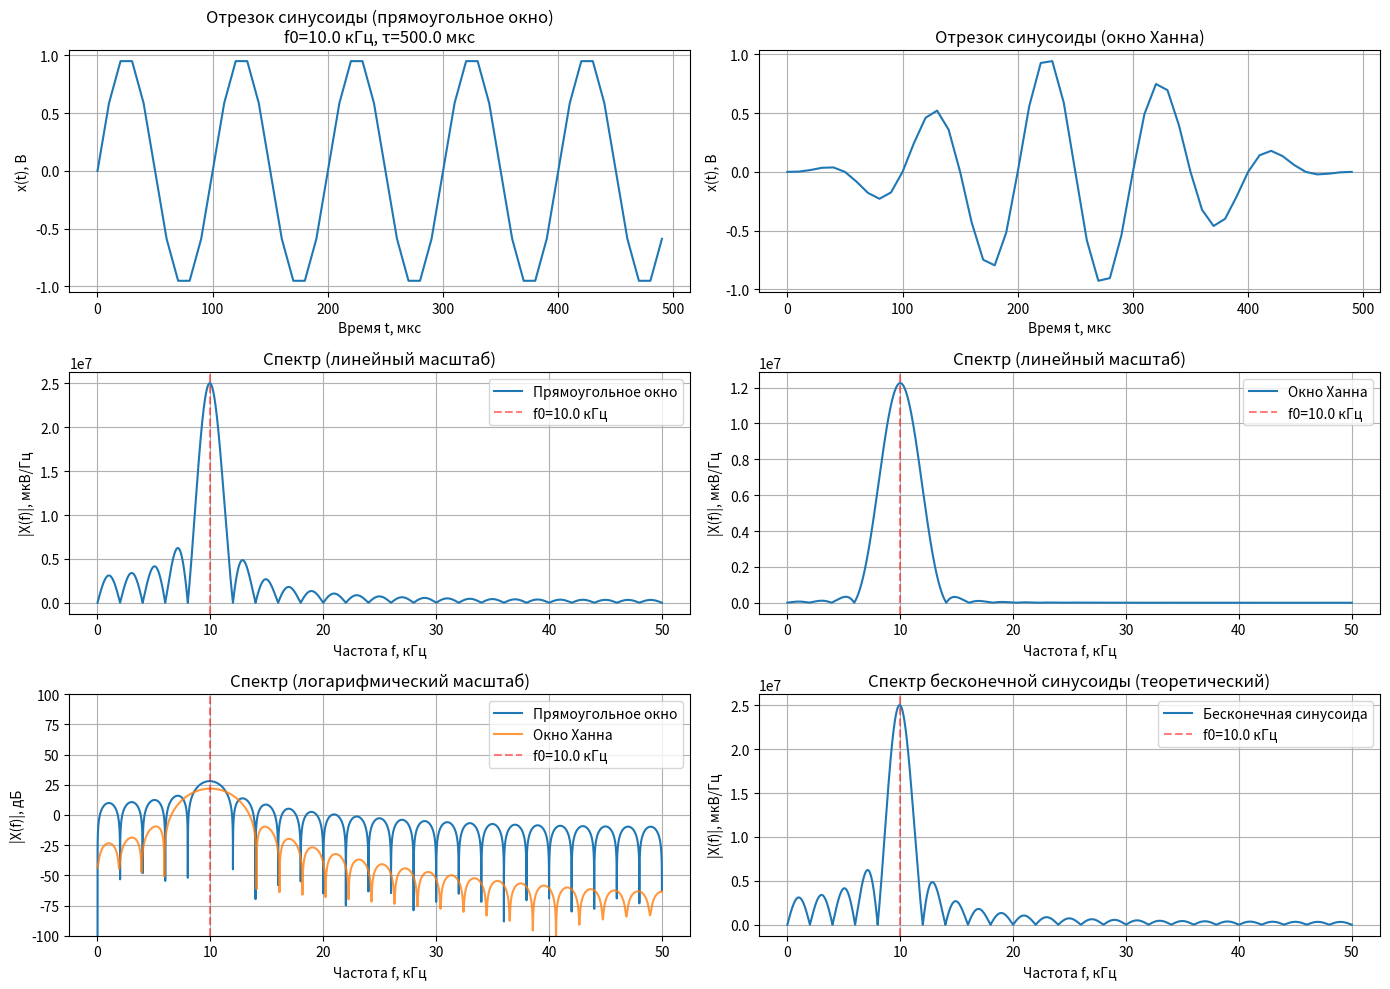

Write the Python code that produced this figure.
import numpy as np
import matplotlib.pyplot as plt
from scipy.fft import fft, fftfreq, fftshift
from scipy.signal import windows

# Параметры для варианта 1
f0 = 10e3  # 10 кГц
tau = 500e-6  # 500 мкс

# Частота дискретизации (должна быть больше 2*f0 по теореме Найквиста)
fs = 10 * f0  # 100 кГц
N = int(fs * tau)  # Количество точек в сигнале
t = np.linspace(0, tau, N, endpoint=False)  # Временная ось

# 1. Сигнал с прямоугольным окном
x_rect = np.sin(2 * np.pi * f0 * t)

# 2. Сигнал с окном Ханна
hann_window = windows.hann(N)
x_hann = np.sin(2 * np.pi * f0 * t) * hann_window

# 3. Бесконечная синусоида (для сравнения, берем тот же отрезок времени)
x_periodic = np.sin(2 * np.pi * f0 * t)

# Вычисление преобразования Фурье
def compute_spectrum(x, fs):
    """Вычисляет спектр сигнала x"""
    N = len(x)
    # Применяем FFT с дополнением нулями для лучшего разрешения
    N_fft = 2**16
    X = fft(x, N_fft)
    # Частотная ось
    freqs = fftfreq(N_fft, 1/fs)
    # Возвращаем положительные частоты
    mask = freqs >= 0
    return freqs[mask], np.abs(X)[mask]

# Вычисляем спектры
freqs_rect, X_rect = compute_spectrum(x_rect, fs)
freqs_hann, X_hann = compute_spectrum(x_hann, fs)
freqs_per, X_per = compute_spectrum(x_periodic, fs)

# Построение графиков
plt.figure(figsize=(14, 10))

# Сигналы во временной области
plt.subplot(3, 2, 1)
plt.plot(t * 1e6, x_rect)
plt.title(f'Отрезок синусоиды (прямоугольное окно)\nf0={f0/1e3} кГц, τ={tau*1e6} мкс')
plt.xlabel('Время t, мкс')
plt.ylabel('x(t), В')
plt.grid(True)

plt.subplot(3, 2, 2)
plt.plot(t * 1e6, x_hann)
plt.title('Отрезок синусоиды (окно Ханна)')
plt.xlabel('Время t, мкс')
plt.ylabel('x(t), В')
plt.grid(True)

# Спектры в линейном масштабе
plt.subplot(3, 2, 3)
plt.plot(freqs_rect / 1e3, X_rect * 1e6, label='Прямоугольное окно')
plt.axvline(x=f0/1e3, color='r', linestyle='--', alpha=0.5, label=f'f0={f0/1e3} кГц')
plt.title('Спектр (линейный масштаб)')
plt.xlabel('Частота f, кГц')
plt.ylabel('|X(f)|, мкВ/Гц')
plt.legend()
plt.grid(True)

plt.subplot(3, 2, 4)
plt.plot(freqs_hann / 1e3, X_hann * 1e6, label='Окно Ханна')
plt.axvline(x=f0/1e3, color='r', linestyle='--', alpha=0.5, label=f'f0={f0/1e3} кГц')
plt.title('Спектр (линейный масштаб)')
plt.xlabel('Частота f, кГц')
plt.ylabel('|X(f)|, мкВ/Гц')
plt.legend()
plt.grid(True)

# Спектры в логарифмическом масштабе (для лучшего сравнения боковых лепестков)
plt.subplot(3, 2, 5)
plt.plot(freqs_rect / 1e3, 20 * np.log10(X_rect + 1e-12), label='Прямоугольное окно')
plt.plot(freqs_hann / 1e3, 20 * np.log10(X_hann + 1e-12), label='Окно Ханна', alpha=0.8)
plt.axvline(x=f0/1e3, color='r', linestyle='--', alpha=0.5, label=f'f0={f0/1e3} кГц')
plt.title('Спектр (логарифмический масштаб)')
plt.xlabel('Частота f, кГц')
plt.ylabel('|X(f)|, дБ')
plt.legend()
plt.grid(True)
plt.ylim([-100, 100])

# Сравнение с идеальным периодическим сигналом
plt.subplot(3, 2, 6)
plt.plot(freqs_per / 1e3, X_per * 1e6, label='Бесконечная синусоида')
plt.axvline(x=f0/1e3, color='r', linestyle='--', alpha=0.5, label=f'f0={f0/1e3} кГц')
plt.title('Спектр бесконечной синусоиды (теоретический)')
plt.xlabel('Частота f, кГц')
plt.ylabel('|X(f)|, мкВ/Гц')
plt.legend()
plt.grid(True)

plt.tight_layout()
plt.show()

# Анализ результатов
print("=" * 60)
print("АНАЛИЗ РЕЗУЛЬТАТОВ")
print("=" * 60)

# 1. Положение главных максимумов
def find_peak(freqs, spectrum):
    """Находит положение максимума в спектре"""
    idx_max = np.argmax(spectrum)
    return freqs[idx_max]

peak_rect = find_peak(freqs_rect, X_rect)
peak_hann = find_peak(freqs_hann, X_hann)

print(f"1. Положение главных максимумов:")
print(f"   - Прямоугольное окно: {peak_rect/1e3:.2f} кГц (теоретическое: {f0/1e3} кГц)")
print(f"   - Окно Ханна: {peak_hann/1e3:.2f} кГц (теоретическое: {f0/1e3} кГц)")
print(f"   Отклонение от f0: {abs(peak_rect - f0)/f0*100:.2f}% для прямоугольного окна")
print()

# 2. Значение |X(f)| на частоте f0
def find_value_at_freq(freqs, spectrum, target_freq):
    """Находит значение спектра на заданной частоте"""
    idx = np.argmin(np.abs(freqs - target_freq))
    return spectrum[idx]

X_at_f0_rect = find_value_at_freq(freqs_rect, X_rect, f0)
X_at_f0_hann = find_value_at_freq(freqs_hann, X_hann, f0)

print(f"2. Значение |X(f)| на частоте f0={f0/1e3} кГц:")
print(f"   - Прямоугольное окно: {X_at_f0_rect*1e6:.2f} мкВ/Гц")
print(f"   - Окно Ханна: {X_at_f0_hann*1e6:.2f} мкВ/Гц")
print(f"   Отношение (Ханна/прямоугольное): {X_at_f0_hann/X_at_f0_rect:.3f}")
print()

# 3. Ширина главного лепестка на нулевом уровне
def find_main_lobe_width(freqs, spectrum, peak_freq, threshold=0.01):
    """Находит ширину главного лепестка на заданном уровне"""
    # Ищем частоты, где спектр опускается ниже threshold от максимума
    peak_idx = np.argmin(np.abs(freqs - peak_freq))
    peak_value = spectrum[peak_idx]
    
    # Ищем слева от пика
    left_idx = peak_idx
    while left_idx > 0 and spectrum[left_idx] > peak_value * threshold:
        left_idx -= 1
    
    # Ищем справа от пика
    right_idx = peak_idx
    while right_idx < len(spectrum) - 1 and spectrum[right_idx] > peak_value * threshold:
        right_idx += 1
    
    left_freq = freqs[left_idx] if left_idx > 0 else freqs[0]
    right_freq = freqs[right_idx] if right_idx < len(freqs) - 1 else freqs[-1]
    
    return right_freq - left_freq

width_rect = find_main_lobe_width(freqs_rect, X_rect, peak_rect, threshold=0.01)
width_hann = find_main_lobe_width(freqs_hann, X_hann, peak_hann, threshold=0.01)

print(f"3. Ширина главного лепестка на уровне -40 дБ (примерно 1% от максимума):")
print(f"   - Прямоугольное окно: {width_rect:.0f} Гц")
print(f"   - Окно Ханна: {width_hann:.0f} Гц")
print(f"   Отношение (Ханна/прямоугольное): {width_hann/width_rect:.2f}")
print()

# 4. Теоретические значения для сравнения
print("4. Теоретические значения:")
print(f"   а) Для прямоугольного окна:")
print(f"      - Ширина главного лепестка: 2/τ = {2/tau:.0f} Гц")
print(f"      - |X(f0)| ≈ τ/2 = {tau/2*1e6:.1f} мкВ/Гц")
print()
print(f"   б) Для окна Ханна:")
print(f"      - Ширина главного лепестка: 4/τ = {4/tau:.0f} Гц")
print(f"      - |X(f0)| ≈ 0.5 * (τ/2) = {0.5*tau/2*1e6:.1f} мкВ/Гц")
print()
print(f"   в) Для бесконечной синусоиды:")
print(f"      - Спектр представляет собой дельта-функции на ±f0")
print(f"      - Ширина главного лепестка: 0 Гц (идеально)")
print()

# 5. Сравнение боковых лепестков
def find_sidelobe_level(freqs, spectrum, peak_freq, main_lobe_width):
    """Находит уровень первого бокового лепестка"""
    # Исключаем главный лепесток
    mask = np.abs(freqs - peak_freq) > main_lobe_width/2
    side_freqs = freqs[mask]
    side_spectrum = spectrum[mask]
    
    # Ищем максимум в оставшейся области
    if len(side_spectrum) > 0:
        side_max = np.max(side_spectrum)
        peak_value = spectrum[np.argmin(np.abs(freqs - peak_freq))]
        return 20 * np.log10(side_max/peak_value)
    return None

sidelobe_rect = find_sidelobe_level(freqs_rect, X_rect, peak_rect, width_rect)
sidelobe_hann = find_sidelobe_level(freqs_hann, X_hann, peak_hann, width_hann)

print(f"5. Уровень первого бокового лепестка относительно главного:")
print(f"   - Прямоугольное окно: {sidelobe_rect:.1f} дБ")
print(f"   - Окно Ханна: {sidelobe_hann:.1f} дБ")
print(f"   Окно Ханна подавляет боковые лепестки лучше на {abs(sidelobe_rect) - abs(sidelobe_hann):.1f} дБ")
print("=" * 60)